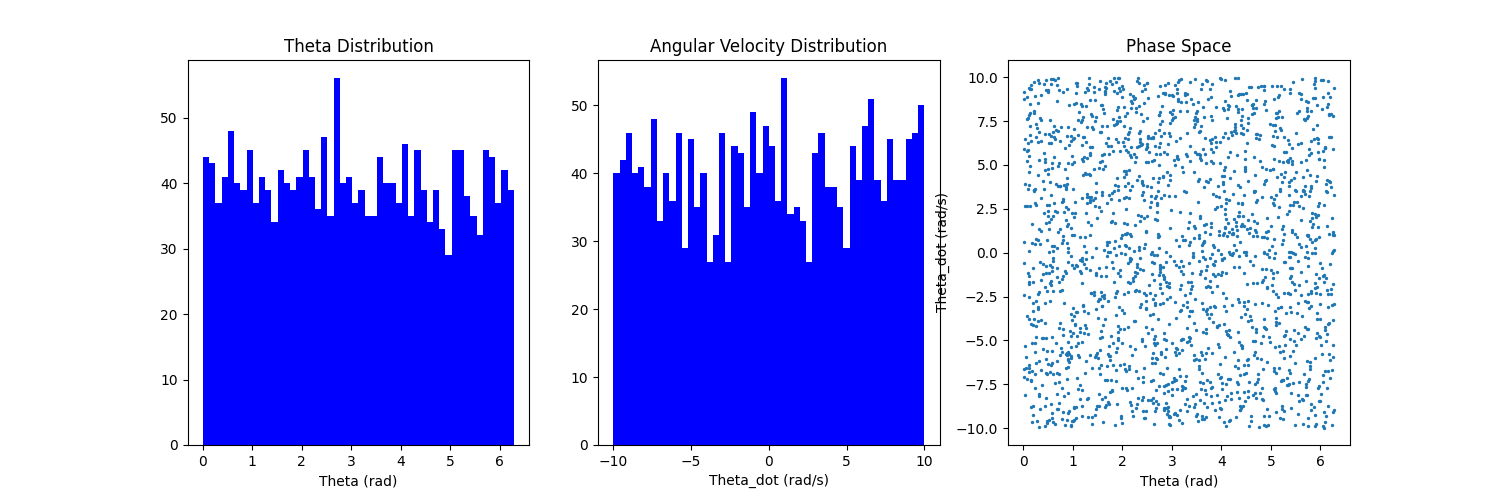

The data file committed next to this chart (first rows):
theta, theta_dot, control, theta_next, theta_dot_next
1.996, 9.485, -6.087, 2.184, 9.331
4.518, -1.779, 9.196, 4.486, -1.426
4.159, 3.001, -0.008764, 4.216, 2.658
3.037, -0.4495, -6.827, 3.023, -0.9516
1.446, 8.72, -4.616, 1.62, 8.735
3.471, 1.424, -9.179, 3.491, 0.558
2.579, 6.558, -0.6589, 2.712, 6.687
4.028, 3.888, 4.572, 4.106, 3.937
3.341, 0.42, -5.299, 3.344, -0.08266
2.952, 4.157, 4.728, 3.04, 4.589
3.652, 3.733, 1.345, 3.726, 3.633
6.059, -9.873, -9.372, 5.853, -10.74
4.089, -7.477, 6.073, 3.941, -7.286
2.717, 4.017, 1.077, 2.8, 4.247
5.382, -6.832, -0.03777, 5.242, -7.153
0.00716, -2.405, 8.825, -0.03389, -1.703
2.665, 1.939, -1.799, 2.704, 1.967
0.3543, -1.559, 5.767, 0.3291, -0.9658
0.782, -2.137, -6.599, 0.7368, -2.393
0.4831, 0.7074, 8.945, 0.5062, 1.608
5.289, -5.242, 8.348, 5.188, -4.91
0.3137, 6.876, 2.808, 0.4548, 7.242
4.909, -0.9387, -8.885, 4.879, -2.034
2.767, 9.49, 6.381, 2.963, 10.1
2.627, -8.301, 6.539, 2.468, -7.551
6.229, 0.00768, 0.3628, 6.229, 0.01555
4.066, 9.842, 8.337, 4.266, 10.17
5.095, 3.302, -4.921, 5.154, 2.547
2.05, 7.802, -6.94, 2.204, 7.573
5.205, 4.499, 6.984, 5.297, 4.717
0.8696, 3.724, 2.33, 0.949, 4.217
3.83, -3.979, -3.009, 3.746, -4.453
5.472, -1.794, 5.991, 5.438, -1.602
4.251, 0.4601, 4.96, 4.261, 0.5043
0.1018, 6.248, 8.223, 0.2338, 6.965
4.286, 0.1728, -7.947, 4.279, -0.8197
5.434, 1.201, 6.689, 5.46, 1.443
2.823, -2.883, 2.972, 2.769, -2.51
0.7931, -4.339, 5.333, 0.7133, -3.641
5.487, -2.142, -8.205, 5.435, -3.083
3.904, -1.88, -9.712, 3.856, -2.92
3.443, 1.527, -8.306, 3.465, 0.7405
3.339, -0.5787, 6.27, 3.331, -0.152
0.893, 2.512, 7.284, 0.9522, 3.405
5.602, 0.335, 6.158, 5.612, 0.5815
1.7, -5.78, -0.01529, 1.589, -5.386
1.82, -6.393, 9.284, 1.703, -5.26
1.966, 0.84, -3.814, 1.984, 0.895
1.699, 2.806, -3.078, 1.756, 2.945
2.642, -5.174, 4.919, 2.545, -4.571
0.8072, 3.05, -6.013, 0.8663, 2.858
2.337, 8.344, -5.278, 2.502, 8.174
3.634, -0.2213, 0.4527, 3.628, -0.3693
3.258, -7.293, 9.061, 3.119, -6.58
1.436, 4.78, 3.324, 1.538, 5.433
5.399, -1.349, 1.674, 5.37, -1.52
3.624, -3.198, -0.4728, 3.558, -3.404
0.6454, 6.5, -6.774, 0.7724, 6.208
1.104, -7.746, -2.812, 0.9507, -7.63
3.682, -4.583, -7.106, 3.583, -5.333
... 1,940 more rows
